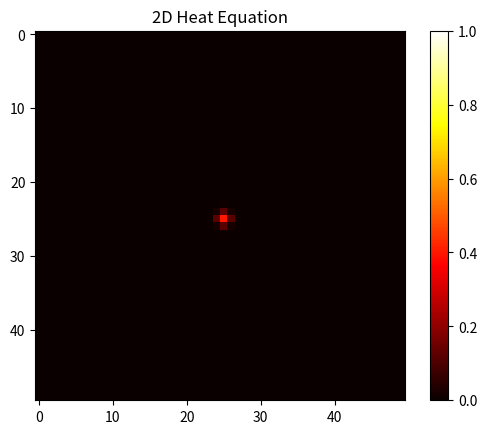

Source code (Python):
import numpy as np
import matplotlib.pyplot as plt
from matplotlib.animation import FuncAnimation

# Simulation parameters
Nx, Ny = 50, 50      # Grid size
dx = dy = 1.0        # Spatial step
alpha = 10.0          # Diffusivity (toy value for visible diffusion)
dt = 0.01             # Time step (stable for alpha*dt*(2/dx^2) <= 1)

# Initial temperature field: zero everywhere except a hot spot in the center
u = np.zeros((Nx, Ny), dtype=float)
u[Nx//2, Ny//2] = 1.0

# Set up the figure and axis
fig, ax = plt.subplots()
im = ax.imshow(u, cmap='hot', vmin=0, vmax=1, interpolation='nearest')
fig.colorbar(im, ax=ax)
ax.set_title("2D Heat Equation")

# Update function for animation
def update(frame):
    global u
    u_new = u.copy()
    # Apply explicit finite-difference heat equation
    u_new[1:-1, 1:-1] = (
        u[1:-1, 1:-1]
        + alpha * dt * (
            (u[2:, 1:-1] - 2*u[1:-1, 1:-1] + u[:-2, 1:-1]) / dx**2
            + (u[1:-1, 2:] - 2*u[1:-1, 1:-1] + u[1:-1, :-2]) / dy**2
        )
    )
    u = u_new
    im.set_data(u)
    return (im,)

# Create animation
ani = FuncAnimation(fig, update, frames=200, interval=50, blit=True)

plt.show()
